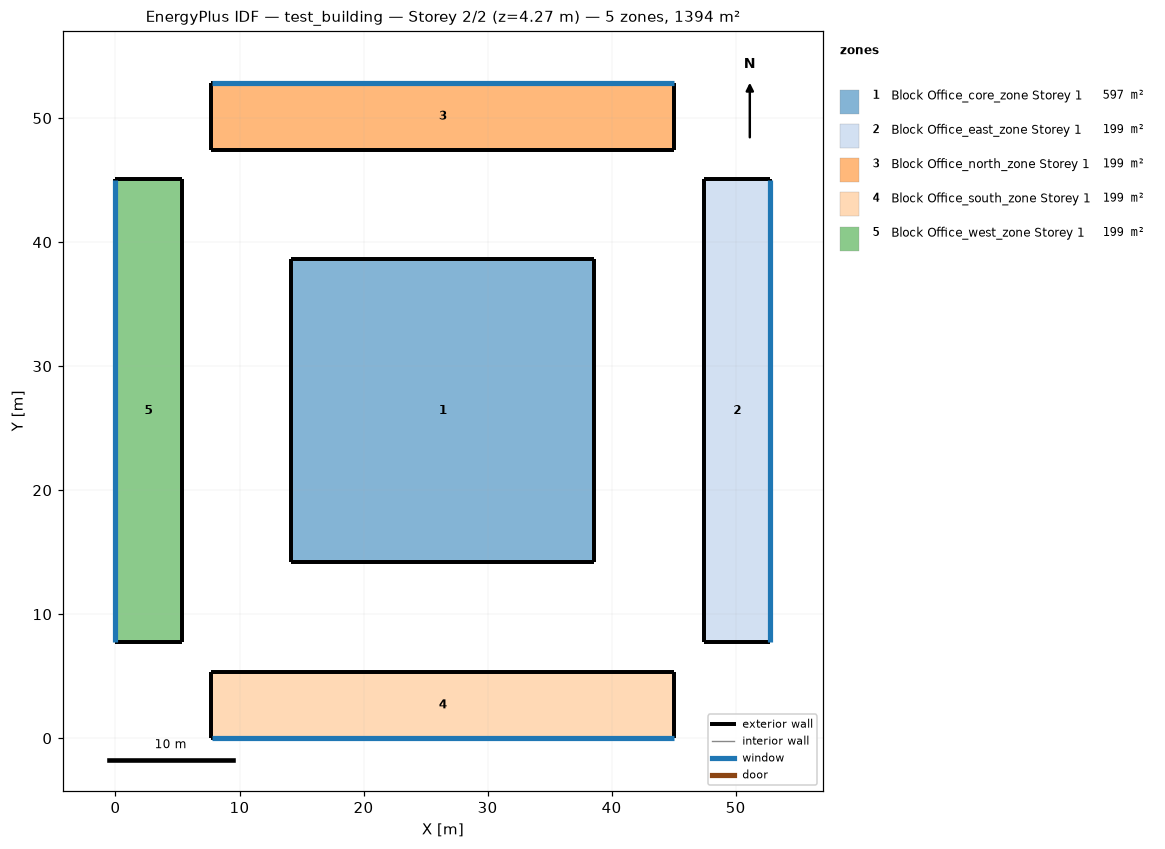
=== STOREY PLAN SPEC (per zone: floor XY polygon, exterior-wall plan segments, windows/doors) ===
zone 1: Block Office_core_zone Storey 1  (597.1 m²)
  floor: (38.62, 38.62) (38.62, 14.18) (14.18, 14.18) (14.18, 38.62)
  exterior wall: (38.62, 14.18) – (38.62, 38.62)  [24.4 m]
  exterior wall: (38.62, 38.62) – (14.18, 38.62)  [24.4 m]
  exterior wall: (14.18, 38.62) – (14.18, 14.18)  [24.4 m]
  exterior wall: (14.18, 14.18) – (38.62, 14.18)  [24.4 m]
zone 2: Block Office_east_zone Storey 1  (199.1 m²)
  floor: (52.80, 45.06) (52.80, 7.73) (47.46, 7.73) (47.46, 45.06)
  exterior wall: (52.80, 7.73) – (52.80, 45.06)  [37.3 m]
    window: (52.80, 7.75) – (52.80, 45.05)  [8.0 m²]
  exterior wall: (52.80, 45.06) – (47.46, 45.06)  [5.3 m]
  exterior wall: (47.46, 45.06) – (47.46, 7.73)  [37.3 m]
  exterior wall: (47.46, 7.73) – (52.80, 7.73)  [5.3 m]
zone 3: Block Office_north_zone Storey 1  (199.1 m²)
  floor: (45.06, 52.80) (45.06, 47.46) (7.73, 47.46) (7.73, 52.80)
  exterior wall: (45.06, 47.46) – (45.06, 52.80)  [5.3 m]
  exterior wall: (45.06, 52.80) – (7.73, 52.80)  [37.3 m]
    window: (45.05, 52.80) – (7.75, 52.80)  [8.0 m²]
  exterior wall: (7.73, 52.80) – (7.73, 47.46)  [5.3 m]
  exterior wall: (7.73, 47.46) – (45.06, 47.46)  [37.3 m]
zone 4: Block Office_south_zone Storey 1  (199.1 m²)
  floor: (45.06, 5.33) (45.06, 0.00) (7.73, 0.00) (7.73, 5.33)
  exterior wall: (45.06, 0.00) – (45.06, 5.33)  [5.3 m]
  exterior wall: (45.06, 5.33) – (7.73, 5.33)  [37.3 m]
  exterior wall: (7.73, 5.33) – (7.73, 0.00)  [5.3 m]
  exterior wall: (7.73, 0.00) – (45.06, 0.00)  [37.3 m]
    window: (7.75, 0.00) – (45.05, 0.00)  [8.0 m²]
zone 5: Block Office_west_zone Storey 1  (199.1 m²)
  floor: (5.33, 45.06) (5.33, 7.73) (0.00, 7.73) (0.00, 45.06)
  exterior wall: (5.33, 7.73) – (5.33, 45.06)  [37.3 m]
  exterior wall: (5.33, 45.06) – (0.00, 45.06)  [5.3 m]
  exterior wall: (0.00, 45.06) – (0.00, 7.73)  [37.3 m]
    window: (0.00, 45.05) – (0.00, 7.75)  [8.0 m²]
  exterior wall: (0.00, 7.73) – (5.33, 7.73)  [5.3 m]

=== DERIVED (storey summary) ===
Building: test_building
Storey: 2 of 2  (floor level z = 4.27 m)
Storey gross floor area: 1393.5 m²
Zones on this storey: 5
  - Block Office_core_zone Storey 1: floor 597.1 m²; exterior wall 97.7 m (417.1 m²); WWR 0.0%
  - Block Office_east_zone Storey 1: floor 199.1 m²; exterior wall 85.3 m (364.1 m²); 1 window(s) 8.0 m²; WWR 2.2%
  - Block Office_north_zone Storey 1: floor 199.1 m²; exterior wall 85.3 m (364.1 m²); 1 window(s) 8.0 m²; WWR 2.2%
  - Block Office_south_zone Storey 1: floor 199.1 m²; exterior wall 85.3 m (364.1 m²); 1 window(s) 8.0 m²; WWR 2.2%
  - Block Office_west_zone Storey 1: floor 199.1 m²; exterior wall 85.3 m (364.1 m²); 1 window(s) 8.0 m²; WWR 2.2%
Zone adjacency: (none detected)